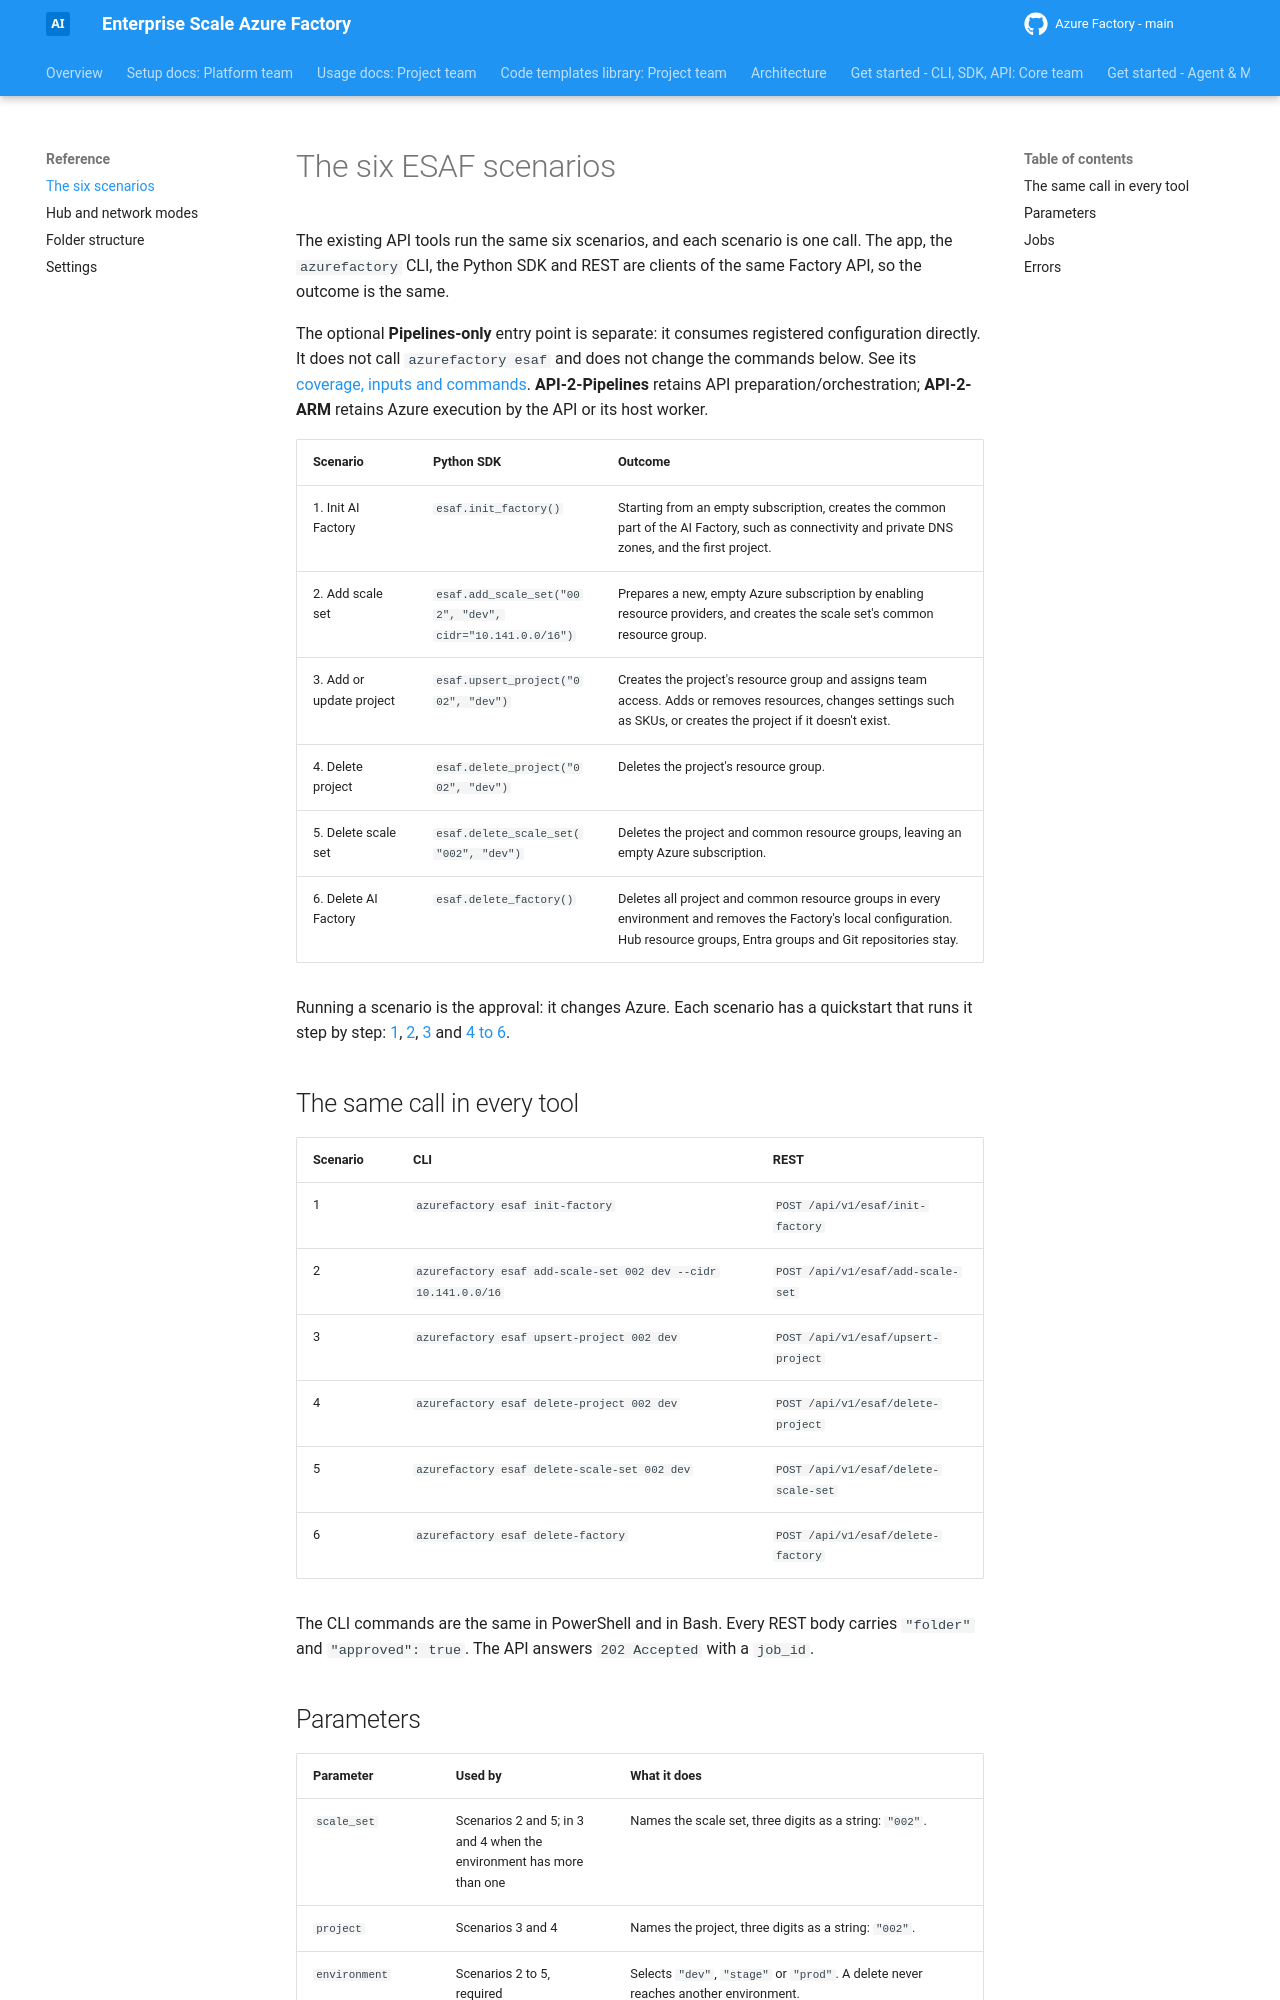

repository: jostrm/azure-enterprise-scale-ml · page: reference/scenarios/index.html · generator: mkdocs

[Docs](../README.md) › Reference

# The six ESAF scenarios

The existing API tools run the same six scenarios, and each scenario is one call. The app, the `azurefactory` CLI, the
Python SDK and REST are clients of the same Factory API, so the outcome is the same.

The optional **Pipelines-only** entry point is separate: it consumes registered
configuration directly. It does not call `azurefactory esaf` and does not change
the commands below. See its [coverage, inputs and commands](maintainers/automation-and-review-flow.md#pipelines-only).
**API-2-Pipelines** retains API preparation/orchestration; **API-2-ARM** retains
Azure execution by the API or its host worker.

| Scenario | Python SDK | Outcome |
|---|---|---|
| 1. Init AI Factory | `esaf.init_factory()` | Starting from an empty subscription, creates the common part of the AI Factory, such as connectivity and private DNS zones, and the first project. |
| 2. Add scale set | `esaf.add_scale_set("002", "dev", cidr="10.141.0.0/16")` | Prepares a new, empty Azure subscription by enabling resource providers, and creates the scale set's common resource group. |
| 3. Add or update project | `esaf.upsert_project("002", "dev")` | Creates the project's resource group and assigns team access. Adds or removes resources, changes settings such as SKUs, or creates the project if it doesn't exist. |
| 4. Delete project | `esaf.delete_project("002", "dev")` | Deletes the project's resource group. |
| 5. Delete scale set | `esaf.delete_scale_set("002", "dev")` | Deletes the project and common resource groups, leaving an empty Azure subscription. |
| 6. Delete AI Factory | `esaf.delete_factory()` | Deletes all project and common resource groups in every environment and removes the Factory's local configuration. Hub resource groups, Entra groups and Git repositories stay. |

Running a scenario is the approval: it changes Azure. Each scenario has a quickstart that runs it step by
step: [1](../quickstarts/02-create-factory.md), [2](../quickstarts/add-scale-set.md),
[3](../quickstarts/03-add-project.md) and [4 to 6](../quickstarts/05-clean-up.md).

## The same call in every tool

| Scenario | CLI | REST |
|---|---|---|
| 1 | `azurefactory esaf init-factory` | `POST /api/v1/esaf/init-factory` |
| 2 | `azurefactory esaf add-scale-set 002 dev --cidr 10.141.0.0/16` | `POST /api/v1/esaf/add-scale-set` |
| 3 | `azurefactory esaf upsert-project 002 dev` | `POST /api/v1/esaf/upsert-project` |
| 4 | `azurefactory esaf delete-project 002 dev` | `POST /api/v1/esaf/delete-project` |
| 5 | `azurefactory esaf delete-scale-set 002 dev` | `POST /api/v1/esaf/delete-scale-set` |
| 6 | `azurefactory esaf delete-factory` | `POST /api/v1/esaf/delete-factory` |

The CLI commands are the same in PowerShell and in Bash. Every REST body carries `"folder"` and
`"approved": true`. The API answers `202 Accepted` with a `job_id`.
